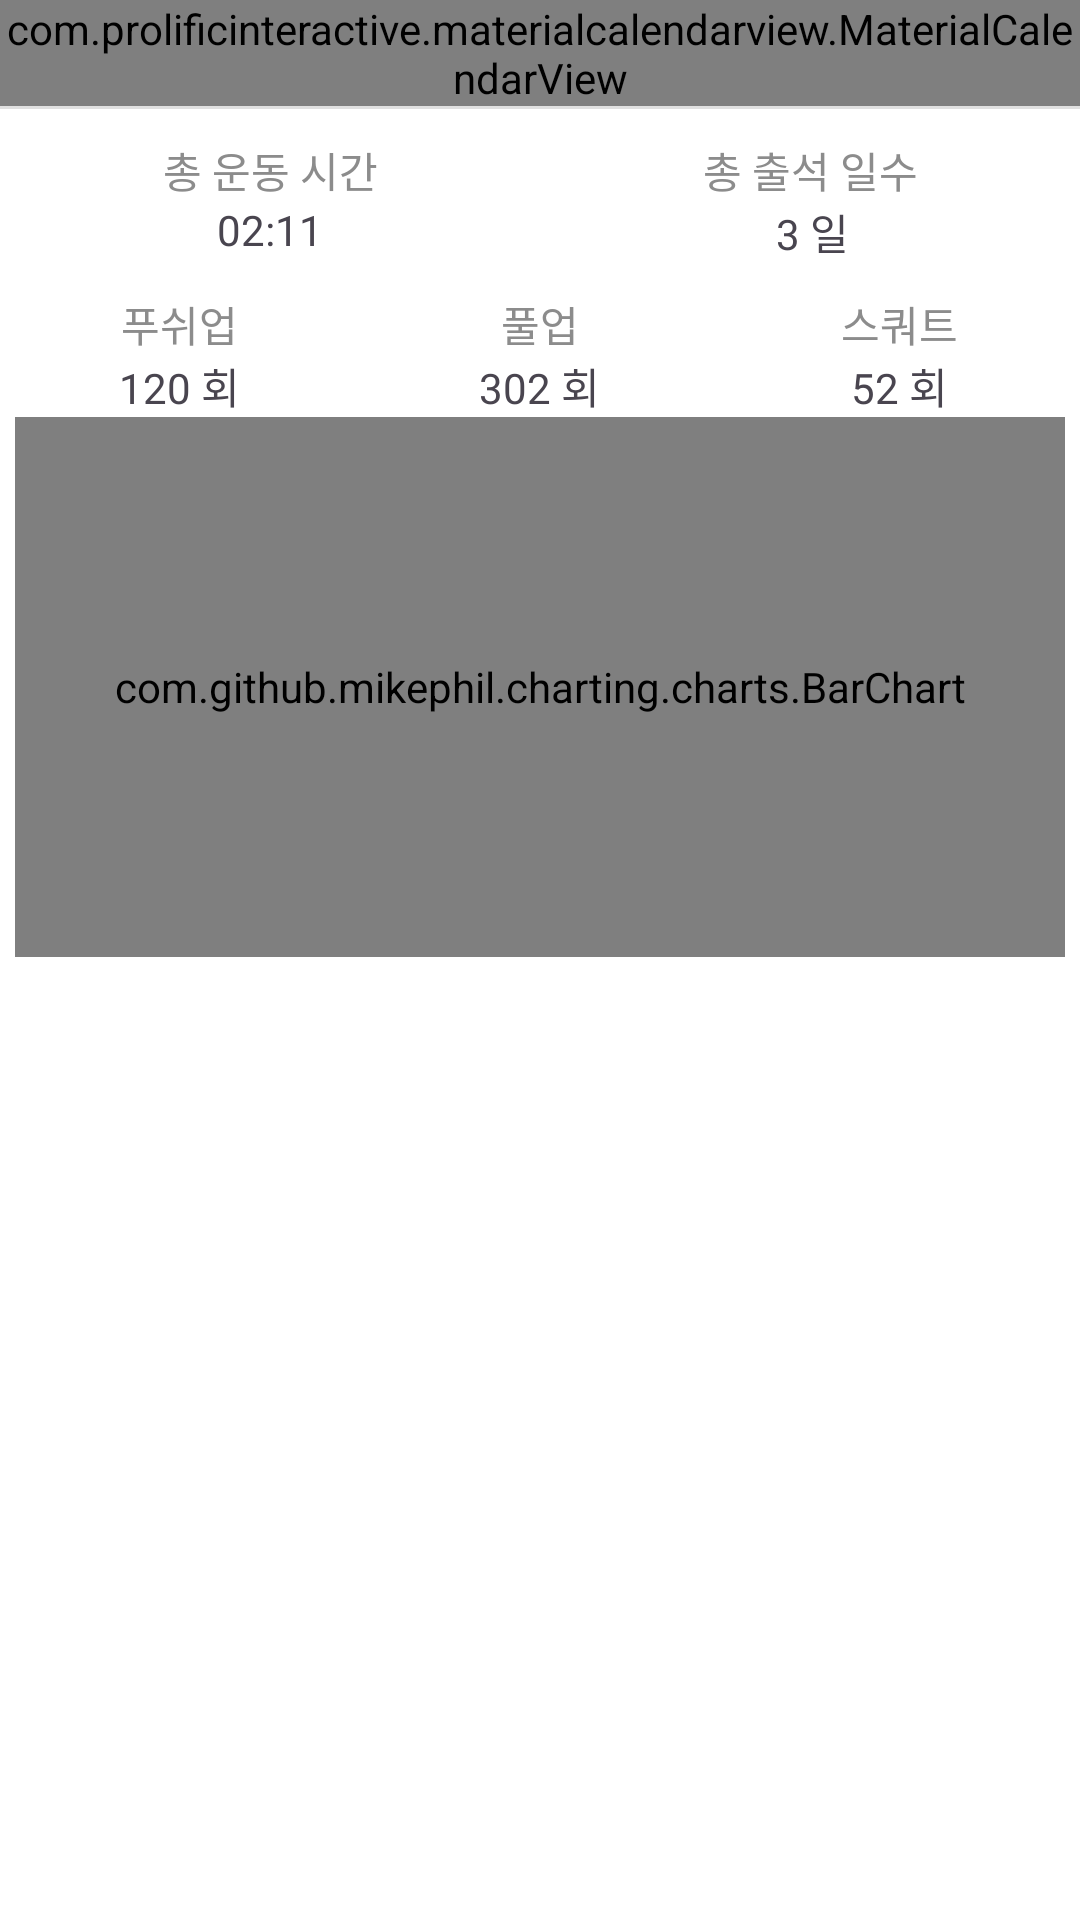

Android layout source for this screen:
<!-- AndroidManifest.xml: application theme Theme.App_combined -->
<!-- res/layout/fragment_stats.xml -->
<?xml version="1.0" encoding="utf-8"?>
<FrameLayout xmlns:android="http://schemas.android.com/apk/res/android"
    xmlns:tools="http://schemas.android.com/tools"
    android:layout_width="match_parent"
    android:layout_height="match_parent"
    tools:context=".frags.stats"
    android:background="@color/white">

    <LinearLayout
        android:layout_width="match_parent"
        android:layout_height="wrap_content"
        android:orientation="vertical">

        <com.prolificinteractive.materialcalendarview.MaterialCalendarView
            android:id="@+id/calendarView"
            android:layout_width="match_parent"
            android:layout_height="match_parent"/>
        <View
            android:layout_width="match_parent"
            android:layout_height="1dp"
            android:background="#E0E0E0" />

        <LinearLayout
            android:layout_width="match_parent"
            android:layout_height="match_parent"
            android:orientation="horizontal"
            android:background="@color/white"
            android:paddingTop="10dp">
            <LinearLayout
                android:layout_width="wrap_content"
                android:layout_height="match_parent"
                android:orientation="vertical"
                android:layout_weight="1">
                <TextView
                    android:layout_width="match_parent"
                    android:layout_height="wrap_content"
                    android:text="총 운동 시간"
                    android:fontFamily="@font/bmjua"
                    android:textColor="@color/colorGray"
                    android:gravity="center"
                    />
                <LinearLayout
                    android:layout_width="match_parent"
                    android:layout_height="wrap_content"
                    android:orientation="horizontal"
                    android:layout_weight="1">
                    <TextView
                        android:id="@+id/total_time"
                        android:layout_width="match_parent"
                        android:layout_height="wrap_content"
                        android:text="02:11"
                        android:fontFamily="@font/bmjua"
                        android:gravity="center"
                        android:layout_marginBottom="10dp"
                        android:layout_weight="1"/>

                </LinearLayout>
            </LinearLayout>

            <LinearLayout
                android:layout_width="wrap_content"
                android:layout_height="match_parent"
                android:orientation="vertical"
                android:layout_weight="1">
                <TextView
                    android:id="@+id/text_total_date"
                    android:layout_width="match_parent"
                    android:layout_height="wrap_content"
                    android:text="총 출석 일수"
                    android:fontFamily="@font/bmjua"
                    android:textColor="@color/colorGray"
                    android:gravity="center"
                 />
                <LinearLayout
                    android:layout_width="match_parent"
                    android:layout_height="wrap_content"
                    android:orientation="horizontal"
                    android:layout_weight="1"
                    android:layout_marginBottom="10dp">
                    <TextView
                        android:id="@+id/total_date"
                        android:layout_width="match_parent"
                        android:layout_height="wrap_content"
                        android:text="3 "
                        android:fontFamily="@font/bmjua"
                        android:gravity="right"
                        android:layout_weight="1"/>
                    <TextView
                        android:layout_width="match_parent"
                        android:layout_height="wrap_content"
                        android:text="일"
                        android:fontFamily="@font/bmjua"
                        android:gravity="left"
                        android:layout_weight="1"/>
                </LinearLayout>
            </LinearLayout>
        </LinearLayout>

        <LinearLayout
            android:layout_width="match_parent"
            android:layout_height="wrap_content"
            android:orientation="horizontal"
            android:background="@color/white">
            <LinearLayout
                android:layout_width="match_parent"
                android:layout_height="wrap_content"
                android:orientation="vertical"
                android:layout_weight="1">
                <TextView
                    android:layout_width="wrap_content"
                    android:layout_height="wrap_content"
                    android:text="푸쉬업"
                    android:fontFamily="@font/bmjua"
                    android:textColor="@color/colorGray"
                    android:layout_gravity="center"/>
                <TextView
                    android:id="@+id/total_pushup"
                    android:layout_width="wrap_content"
                    android:layout_height="wrap_content"
                    android:text="120 회"
                    android:fontFamily="@font/bmjua"
                    android:layout_gravity="center"/>
            </LinearLayout>
            <LinearLayout
                android:layout_width="match_parent"
                android:layout_height="wrap_content"
                android:orientation="vertical"
                android:layout_weight="1">
                <TextView
                    android:layout_width="wrap_content"
                    android:layout_height="wrap_content"
                    android:text="풀업"
                    android:fontFamily="@font/bmjua"
                    android:textColor="@color/colorGray"
                    android:layout_gravity="center"/>
                <TextView
                    android:id="@+id/total_pullup"
                    android:layout_width="wrap_content"
                    android:layout_height="wrap_content"
                    android:text="302 회"
                    android:fontFamily="@font/bmjua"
                    android:layout_gravity="center"/>
            </LinearLayout>
            <LinearLayout
                android:layout_width="match_parent"
                android:layout_height="wrap_content"
                android:orientation="vertical"
                android:layout_weight="1">
                <TextView
                    android:layout_width="wrap_content"
                    android:layout_height="wrap_content"
                    android:text="스쿼트"
                    android:fontFamily="@font/bmjua"
                    android:textColor="@color/colorGray"
                    android:layout_gravity="center"/>
                <TextView
                    android:id="@+id/total_squart"
                    android:layout_width="wrap_content"
                    android:layout_height="wrap_content"
                    android:text="52 회"
                    android:fontFamily="@font/bmjua"
                    android:layout_gravity="center"/>
            </LinearLayout>

        </LinearLayout>


        <LinearLayout
            android:layout_width="match_parent"
            android:layout_height="wrap_content"
            android:background="@color/white">
            <com.github.mikephil.charting.charts.BarChart
                android:id="@+id/barchart1"
                android:layout_width="match_parent"
                android:layout_height="180dp"
                android:layout_marginStart="5dp"
                android:layout_marginEnd="5dp"
                android:layout_weight="1"
            />
    </LinearLayout>
    </LinearLayout>

</FrameLayout>
<!-- resources referenced by this layout -->
<resources>
  <color name="colorGray">#8C8C8C</color>
  <color name="white">#FFFFFFFF</color>
  <style name="Theme.App_combined" parent="Base.Theme.App_combined">
          <item name="android:statusBarColor">@color/main_orange</item>
      </style>
  <style name="Base.Theme.App_combined" parent="Theme.Material3.DayNight.NoActionBar">
          
          
      </style>
  <color name="main_orange">#D97F30</color>
</resources>
